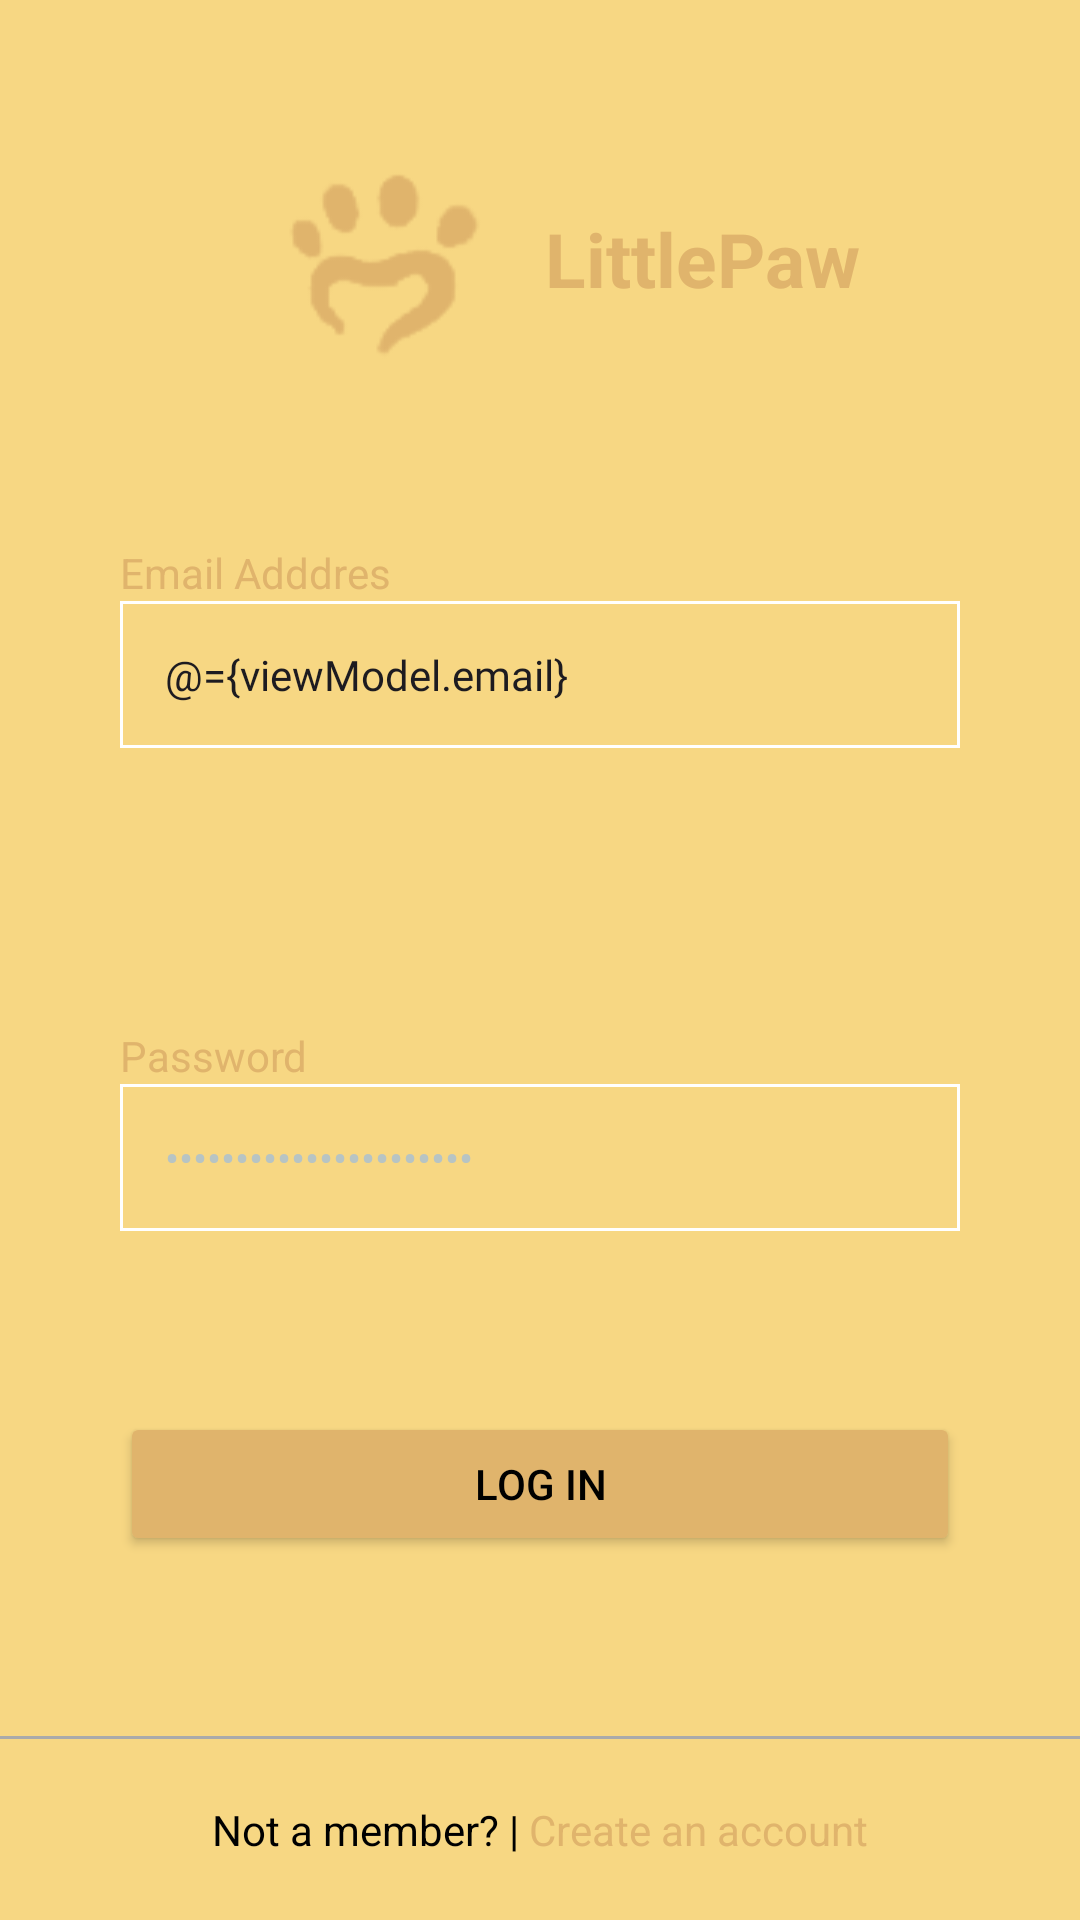

Reconstruct the res/layout file that produces this screen, plus the resources it refers to.
<!-- AndroidManifest.xml: application theme Theme.example -->
<!-- res/layout/activity_login.xml -->
<?xml version="1.0" encoding="utf-8"?>
<layout xmlns:android="http://schemas.android.com/apk/res/android"
    xmlns:app="http://schemas.android.com/apk/res-auto"
    xmlns:tools="http://schemas.android.com/tools">
    <data>
        <variable
            name="viewModel"
            type="com.upb.example.loginviewmodel.LoginViewModel" />
    </data>

<androidx.constraintlayout.widget.ConstraintLayout
    android:layout_width="match_parent"
    android:layout_height="match_parent"
    android:background="@color/primary"
    tools:context=".LoginActivity">

    <ImageView
        android:id="@+id/appIconLoginScreen"
        android:layout_width="108dp"
        android:layout_height="108dp"
        android:layout_marginTop="32dp"
        app:layout_constraintEnd_toStartOf="@+id/littlePawTitleLoginScreen"
        app:layout_constraintHorizontal_chainStyle="packed"
        app:layout_constraintStart_toStartOf="parent"
        app:layout_constraintTop_toTopOf="parent"
        app:srcCompat="@drawable/paw"
        app:tint="@color/secondary" />

    <TextView
        android:id="@+id/littlePawTitleLoginScreen"
        android:layout_width="wrap_content"
        android:layout_height="wrap_content"
        android:layout_marginTop="32dp"
        android:text="LittlePaw"
        android:textColor="@color/secondary"
        android:textSize="25sp"
        android:textStyle="bold"
        app:layout_constraintBottom_toBottomOf="@+id/appIconLoginScreen"
        app:layout_constraintEnd_toEndOf="parent"
        app:layout_constraintStart_toEndOf="@+id/appIconLoginScreen"
        app:layout_constraintTop_toTopOf="parent" />

    <EditText
        android:id="@+id/editTextPasswordLogin"
        android:layout_width="0dp"
        android:layout_height="wrap_content"
        android:layout_marginHorizontal="40dp"
        android:layout_marginTop="52dp"
        android:background="@drawable/border"
        android:ems="10"
        android:fontFamily="@font/roboto_medium"
        android:hint="@string/prompt_password"
        android:inputType="textPassword"
        android:padding="15dp"
        android:text="@={viewModel.password}"
        android:textColor="#B7C4C4"
        android:textColorHint="#B3B7B7"
        android:textSize="14sp"
        app:layout_constraintEnd_toEndOf="parent"
        app:layout_constraintBottom_toTopOf="@id/buttonLoginScreen"
        app:layout_constraintStart_toStartOf="parent"
        app:layout_constraintTop_toBottomOf="@+id/editTextEmailAddressLogin" />

    <TextView
        android:id="@+id/passwordHintLoginScreen"
        android:layout_width="wrap_content"
        android:layout_height="wrap_content"
        android:text="Password"
        android:textColor="@color/secondary"
        app:layout_constraintBottom_toTopOf="@+id/editTextPasswordLogin"
        app:layout_constraintStart_toStartOf="@+id/editTextPasswordLogin" />

    <TextView
        android:id="@+id/emailHintLoginScreen"
        android:layout_width="wrap_content"
        android:layout_height="wrap_content"
        android:text="Email Adddres"
        android:textColor="@color/secondary"

        app:layout_constraintBottom_toTopOf="@+id/editTextEmailAddressLogin"
        app:layout_constraintStart_toStartOf="@+id/editTextEmailAddressLogin" />

    <TextView
        android:id="@+id/notAMemberTextLoginScreen"
        android:layout_width="wrap_content"
        android:layout_height="wrap_content"
        android:text="Not a member? |"
        android:textColor="@color/black"
        app:layout_constraintBottom_toBottomOf="parent"
        app:layout_constraintEnd_toStartOf="@id/createAccountTextLoginScreen"
        app:layout_constraintHorizontal_chainStyle="packed"
        app:layout_constraintStart_toStartOf="parent"
        app:layout_constraintTop_toBottomOf="@+id/dividerLogin" />

    <TextView
        android:id="@+id/createAccountTextLoginScreen"
        android:layout_width="wrap_content"
        android:layout_height="wrap_content"
        android:text=" Create an account"
        android:textColor="@color/secondary"
        app:layout_constraintBottom_toBottomOf="parent"
        app:layout_constraintEnd_toEndOf="parent"
        app:layout_constraintStart_toEndOf="@+id/notAMemberTextLoginScreen"
        app:layout_constraintTop_toBottomOf="@+id/dividerLogin" />

    <EditText
        android:id="@+id/editTextEmailAddressLogin"
        android:layout_width="0dp"
        android:layout_height="wrap_content"
        android:layout_marginHorizontal="40dp"
        android:background="@drawable/border"
        android:ems="10"
        android:fontFamily="@font/roboto_medium"
        android:hint="@string/prompt_email"
        android:text="@={viewModel.email}"
        android:inputType="textEmailAddress"
        android:padding="15dp"
        android:textColorHint="#B3B7B7"
        android:textSize="14sp"
        app:layout_constraintBottom_toTopOf="@id/editTextPasswordLogin"
        app:layout_constraintEnd_toEndOf="parent"
        app:layout_constraintStart_toStartOf="parent"
        app:layout_constraintTop_toBottomOf="@+id/appIconLoginScreen"
        app:layout_constraintVertical_chainStyle="spread" />

    <Button
        android:id="@+id/buttonLoginScreen"
        android:layout_width="0dp"
        android:layout_height="wrap_content"
        android:layout_marginHorizontal="40dp"
        android:backgroundTint="@color/secondary"
        android:text="Log in"
        android:textColor="@color/black"
        app:layout_constraintBottom_toTopOf="@+id/dividerLogin"
        app:layout_constraintEnd_toEndOf="parent"
        app:layout_constraintStart_toStartOf="parent"
        app:layout_constraintTop_toBottomOf="@+id/editTextPasswordLogin"
        />

    <View
        android:id="@+id/dividerLogin"
        android:layout_width="match_parent"
        android:layout_height="1dp"
        android:background="@android:color/darker_gray"
        app:layout_constraintBottom_toBottomOf="parent"
        app:layout_constraintEnd_toEndOf="parent"
        app:layout_constraintStart_toStartOf="parent"
        app:layout_constraintTop_toBottomOf="@+id/buttonLoginScreen" />


</androidx.constraintlayout.widget.ConstraintLayout>
</layout>
<!-- resources referenced by this layout -->
<resources>
  <color name="black">#000000</color>
  <color name="primary">#F7D783</color>
  <color name="secondary">#E0B46C</color>
  <!-- drawable border (drawable) -->
  <shape xmlns:android="http://schemas.android.com/apk/res/android"
      android:shape="rectangle">
      <solid android:color="@color/primary" />
      <stroke
          android:width="1dp"
          android:color="@android:color/white" />
  </shape>
  <!-- drawable paw: png bitmap (drawable, 6697 bytes) -->
  <string name="prompt_email">Email address</string>
  <string name="prompt_password">Password</string>
  <style name="Theme.example" parent="Theme.Material3.DayNight.NoActionBar">
          
          <item name="colorPrimary">@color/primary</item>
          <item name="colorPrimaryVariant">@color/primary</item>
          <item name="colorOnPrimary">@color/white</item>
          
          <item name="colorSecondary">@color/secondary</item>
          <item name="colorSecondaryVariant">@color/secondary</item>
          <item name="colorOnSecondary">@color/white</item>
          
          <item name="android:statusBarColor">?attr/colorPrimary</item>
          <item name="android:windowLightStatusBar">true</item>
          
  
      </style>
  <color name="white">#FFFFFFFF</color>
</resources>
